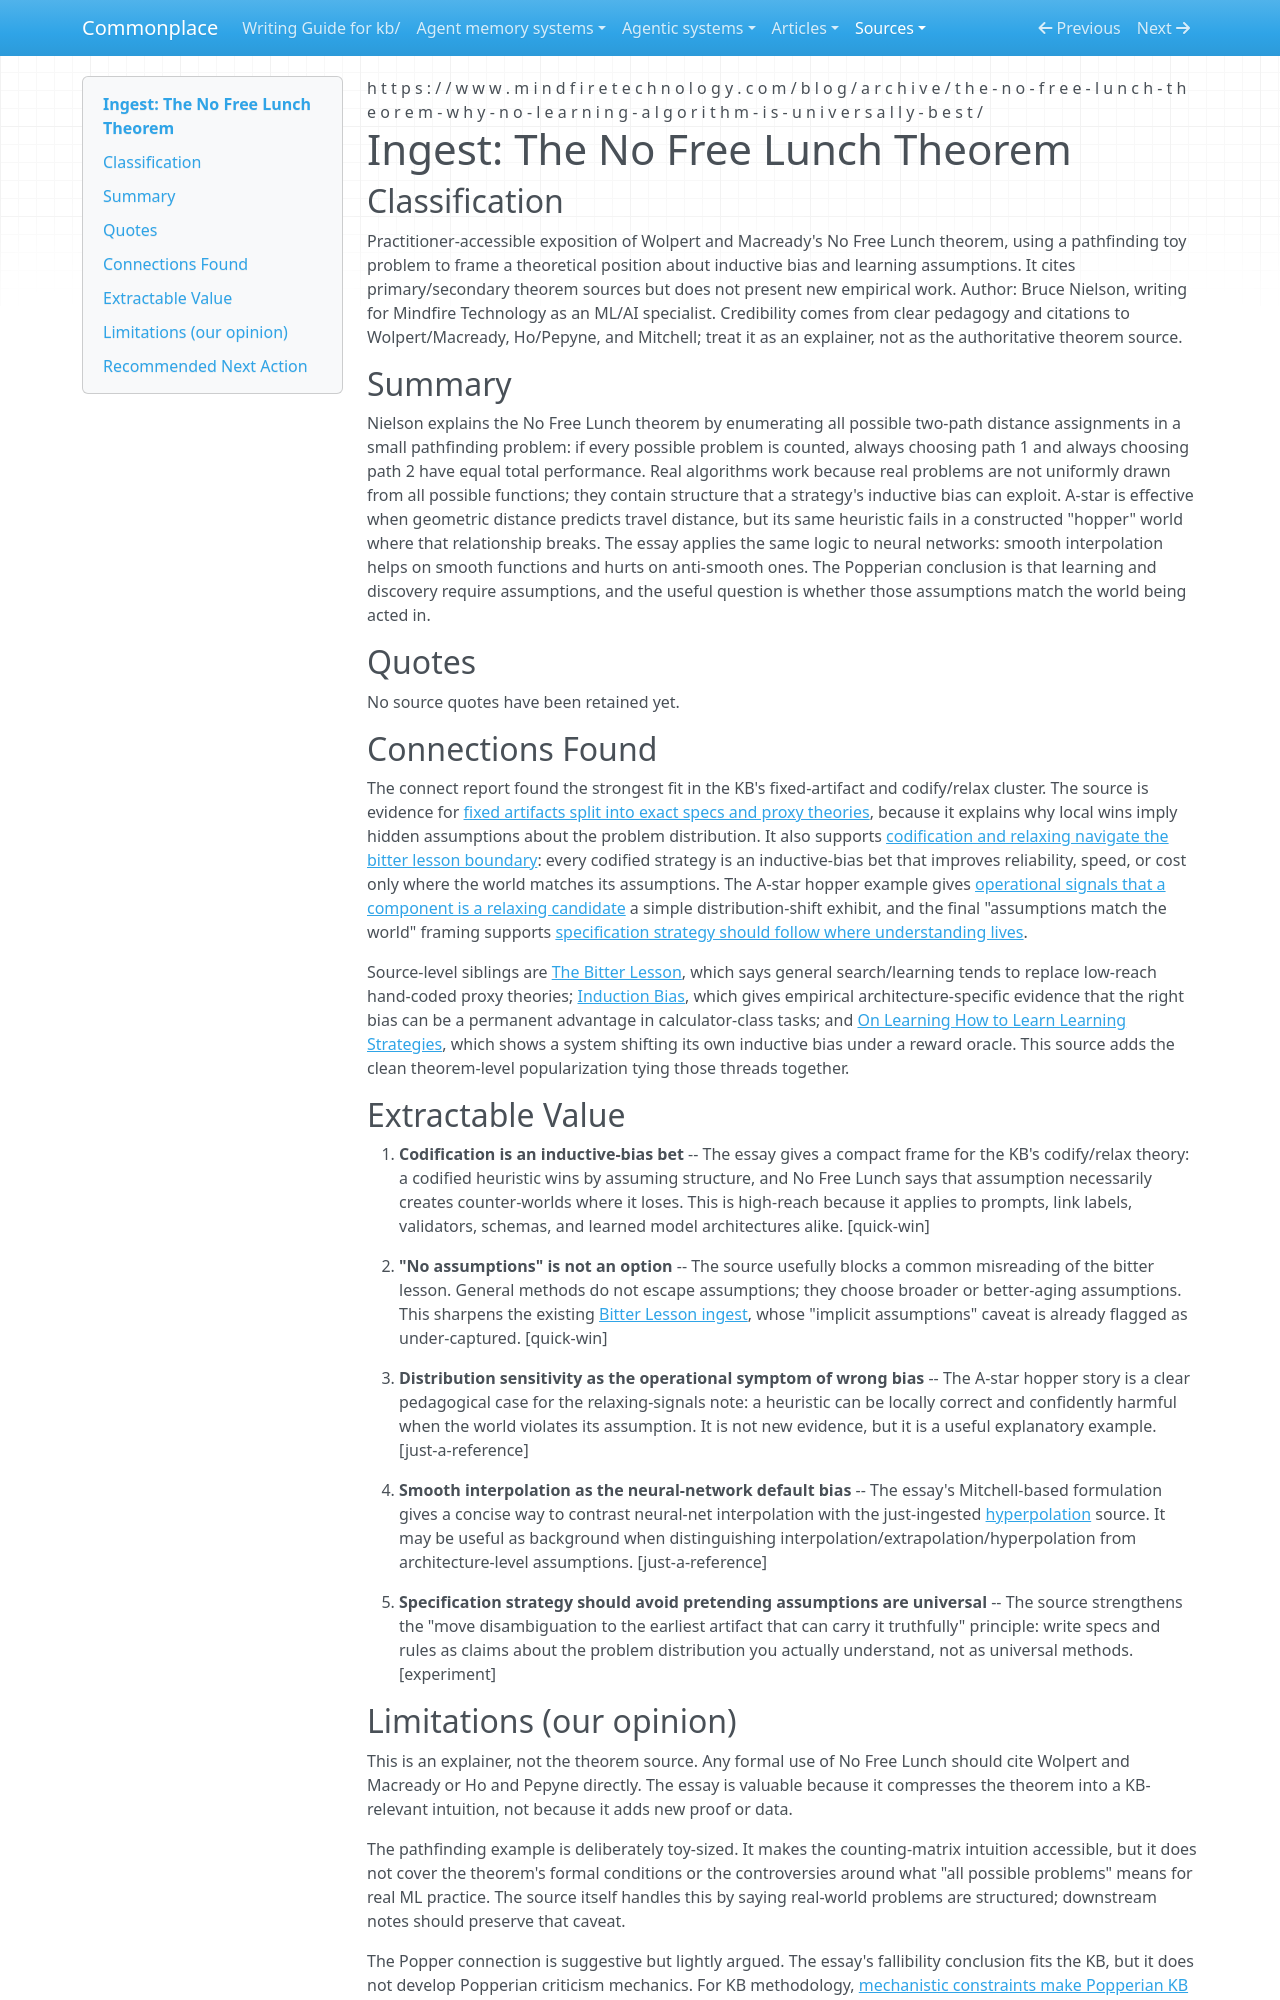

repository: zby/commonplace · page: sources/no-free-lunch-theorem-no-universal-learning-algorithm.ingest/index.html · generator: mkdocs

---
description: "No Free Lunch explainer grounding codification as an unavoidable inductive-bias bet: strategies win only when their assumptions match the problem distribution."
source: https://www.mindfiretechnology.com/blog/archive/the-no-free-lunch-theorem-why-no-learning-algorithm-is-universally-best/
captured: "2026-05-19"
capture: web-fetch
genre: conceptual-essay
snapshot_sha256: d856df288b4c7b8574e1cf0a9e9570168fe543f583b4f8b58d452e4f4a48793d
ingested: "2026-05-19"
type: types/ingest-report.md
domains: [learning-theory, inductive-bias, codification, system-design]
---

# Ingest: The No Free Lunch Theorem

## Classification

Practitioner-accessible exposition of Wolpert and Macready's No Free Lunch theorem, using a pathfinding toy problem to frame a theoretical position about inductive bias and learning assumptions. It cites primary/secondary theorem sources but does not present new empirical work.
Author: Bruce Nielson, writing for Mindfire Technology as an ML/AI specialist. Credibility comes from clear pedagogy and citations to Wolpert/Macready, Ho/Pepyne, and Mitchell; treat it as an explainer, not as the authoritative theorem source.

## Summary

Nielson explains the No Free Lunch theorem by enumerating all possible two-path distance assignments in a small pathfinding problem: if every possible problem is counted, always choosing path 1 and always choosing path 2 have equal total performance. Real algorithms work because real problems are not uniformly drawn from all possible functions; they contain structure that a strategy's inductive bias can exploit. A-star is effective when geometric distance predicts travel distance, but its same heuristic fails in a constructed "hopper" world where that relationship breaks. The essay applies the same logic to neural networks: smooth interpolation helps on smooth functions and hurts on anti-smooth ones. The Popperian conclusion is that learning and discovery require assumptions, and the useful question is whether those assumptions match the world being acted in.

## Quotes

No source quotes have been retained yet.

## Connections Found

The connect report found the strongest fit in the KB's fixed-artifact and codify/relax cluster. The source is evidence for [fixed artifacts split into exact specs and proxy theories](../theory/exact-implementation-does-not-validate-a-requirement.md), because it explains why local wins imply hidden assumptions about the problem distribution. It also supports [codification and relaxing navigate the bitter lesson boundary](../theory/codification-and-relaxing-navigate-the-bitter-lesson-boundary.md): every codified strategy is an inductive-bias bet that improves reliability, speed, or cost only where the world matches its assumptions. The A-star hopper example gives [operational signals that a component is a relaxing candidate](../theory/operational-signals-that-a-component-is-a-relaxing-candidate.md) a simple distribution-shift exhibit, and the final "assumptions match the world" framing supports [specification strategy should follow where understanding lives](../theory/specification-strategy-should-follow-where-understanding-lives.md).

Source-level siblings are [The Bitter Lesson](./wikipedia-bitter-lesson.ingest.md), which says general search/learning tends to replace low-reach hand-coded proxy theories; [Induction Bias](./induction-bias-sequence-models-ebrahimi-2026.ingest.md), which gives empirical architecture-specific evidence that the right bias can be a permanent advantage in calculator-class tasks; and [On Learning How to Learn Learning Strategies](./on-learning-how-to-learn-learning-strategies.ingest.md), which shows a system shifting its own inductive bias under a reward oracle. This source adds the clean theorem-level popularization tying those threads together.

## Extractable Value

1. **Codification is an inductive-bias bet** -- The essay gives a compact frame for the KB's codify/relax theory: a codified heuristic wins by assuming structure, and No Free Lunch says that assumption necessarily creates counter-worlds where it loses. This is high-reach because it applies to prompts, link labels, validators, schemas, and learned model architectures alike. [quick-win]

2. **"No assumptions" is not an option** -- The source usefully blocks a common misreading of the bitter lesson. General methods do not escape assumptions; they choose broader or better-aging assumptions. This sharpens the existing [Bitter Lesson ingest](./wikipedia-bitter-lesson.ingest.md), whose "implicit assumptions" caveat is already flagged as under-captured. [quick-win]

3. **Distribution sensitivity as the operational symptom of wrong bias** -- The A-star hopper story is a clear pedagogical case for the relaxing-signals note: a heuristic can be locally correct and confidently harmful when the world violates its assumption. It is not new evidence, but it is a useful explanatory example. [just-a-reference]

4. **Smooth interpolation as the neural-network default bias** -- The essay's Mitchell-based formulation gives a concise way to contrast neural-net interpolation with the just-ingested [hyperpolation](./interpolation-extrapolation-hyperpolation.ingest.md) source. It may be useful as background when distinguishing interpolation/extrapolation/hyperpolation from architecture-level assumptions. [just-a-reference]

5. **Specification strategy should avoid pretending assumptions are universal** -- The source strengthens the "move disambiguation to the earliest artifact that can carry it truthfully" principle: write specs and rules as claims about the problem distribution you actually understand, not as universal methods. [experiment]
